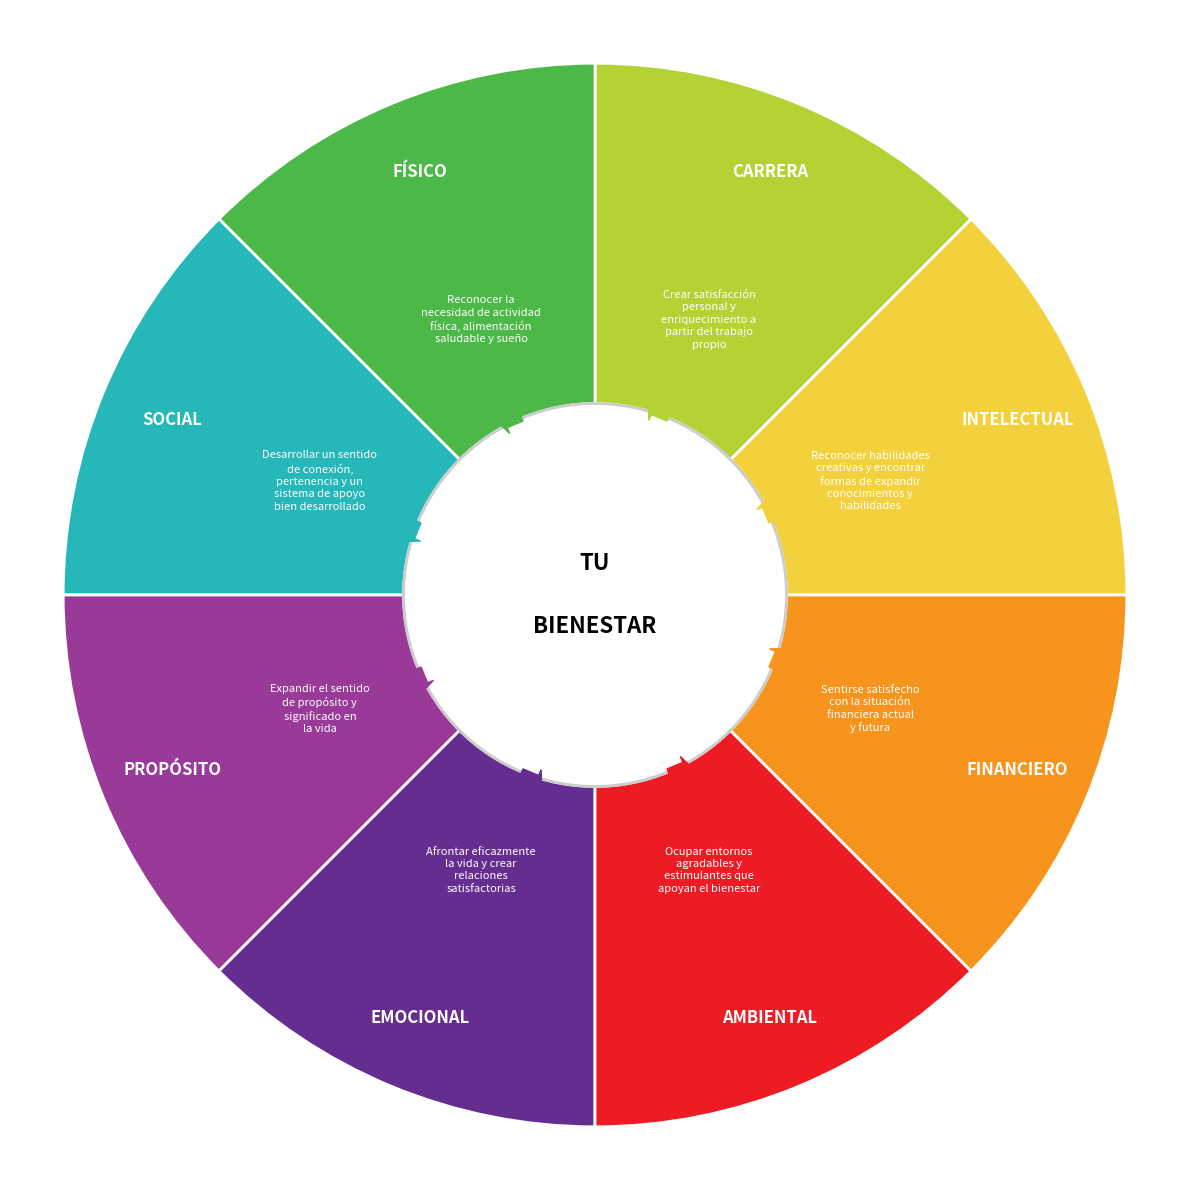

The matplotlib source for this figure:
import matplotlib.pyplot as plt
import numpy as np
import matplotlib.patches as patches

def crear_rueda_bienestar():
    # Configuración inicial
    plt.figure(figsize=(12, 12))
    ax = plt.subplot(111, aspect='equal')

    # Colores para cada sección (siguiendo los colores de la imagen original)
    colores = [
        '#F2D13D',  # Intelectual - amarillo
        '#B3D335',  # Carrera - verde claro
        '#4CB848',  # Físico - verde
        '#26B7B9',  # Social - turquesa
        '#9A3A98',  # Propósito - púrpura
        '#662D91',  # Emocional - morado
        '#ED1C24',  # Ambiental - rojo
        '#F7941D'   # Financiero - naranja
    ]

    # Títulos y descripciones (traducidos al español)
    secciones = [
        ('INTELECTUAL', 'Reconocer habilidades\ncreativas y encontrar\nformas de expandir\nconocimientos y\nhabilidades'),
        ('CARRERA', 'Crear satisfacción\npersonal y\nenriquecimiento a\npartir del trabajo\npropio'),
        ('FÍSICO', 'Reconocer la\nnecesidad de actividad\nfísica, alimentación\nsaludable y sueño'),
        ('SOCIAL', 'Desarrollar un sentido\nde conexión,\npertenencia y un\nsistema de apoyo\nbien desarrollado'),
        ('PROPÓSITO', 'Expandir el sentido\nde propósito y\nsignificado en\nla vida'),
        ('EMOCIONAL', 'Afrontar eficazmente\nla vida y crear\nrelaciones\nsatisfactorias'),
        ('AMBIENTAL', 'Ocupar entornos\nagradables y\nestimulantes que\napoyan el bienestar'),
        ('FINANCIERO', 'Sentirse satisfecho\ncon la situación\nfinanciera actual\ny futura')
    ]

    # Parámetros para la rueda
    num_secciones = len(secciones)
    angulo_seccion = 360.0 / num_secciones
    radio_externo = 5
    radio_interno = 1.8

    # Crear las secciones de la rueda
    for i in range(num_secciones):
        angulo_inicio = i * angulo_seccion
        angulo_fin = (i + 1) * angulo_seccion
        
        # Crear la cuña (wedge)
        wedge = patches.Wedge(
            (0, 0), 
            radio_externo, 
            angulo_inicio, 
            angulo_fin, 
            width=radio_externo-radio_interno,
            facecolor=colores[i],
            edgecolor='white',
            linewidth=2
        )
        ax.add_patch(wedge)
        
        # Calcular posición para texto del título
        angulo_medio = np.radians((angulo_inicio + angulo_fin) / 2)
        x_titulo = (radio_externo - 0.7) * np.cos(angulo_medio)
        y_titulo = (radio_externo - 0.7) * np.sin(angulo_medio)
        
        # Agregar título
        plt.text(
            x_titulo, y_titulo, 
            secciones[i][0], 
            ha='center', 
            va='center', 
            fontsize=12,
            fontweight='bold',
            color='white'
        )
        
        # Calcular posición para descripción
        x_desc = (radio_externo - 2.2) * np.cos(angulo_medio)
        y_desc = (radio_externo - 2.2) * np.sin(angulo_medio)
        
        # Agregar descripción
        plt.text(
            x_desc, y_desc, 
            secciones[i][1], 
            ha='center', 
            va='center', 
            fontsize=8,
            color='white',
            linespacing=1.3
        )

    # Crear círculo central
    circulo_central = patches.Circle((0, 0), radio_interno, facecolor='white', edgecolor='#CCCCCC', linewidth=2)
    ax.add_patch(circulo_central)

    # Agregar texto central
    plt.text(0, 0.3, "TU", ha='center', va='center', fontsize=16, fontweight='bold')
    plt.text(0, -0.3, "BIENESTAR", ha='center', va='center', fontsize=16, fontweight='bold')

    # Agregar flechas circulares alrededor del círculo central (opcional)
    for i in range(num_secciones):
        angulo = np.radians(i * angulo_seccion + angulo_seccion / 2)
        x_arrow = radio_interno * np.cos(angulo)
        y_arrow = radio_interno * np.sin(angulo)
        dx = 0.2 * np.cos(angulo + np.pi/2)
        dy = 0.2 * np.sin(angulo + np.pi/2)
        
        arrow = patches.Arrow(
            x_arrow, y_arrow, 
            dx, dy, 
            width=0.3,
            color=colores[i]
        )
        ax.add_patch(arrow)

    # Configurar los ejes
    plt.axis('off')
    plt.xlim(-radio_externo-0.5, radio_externo+0.5)
    plt.ylim(-radio_externo-0.5, radio_externo+0.5)

    # Guardar y mostrar
    plt.tight_layout()
    plt.savefig('rueda_bienestar_es.png', dpi=300, bbox_inches='tight')
    plt.show()

# Ejecutar la función para crear la rueda
if __name__ == "__main__":
    crear_rueda_bienestar()